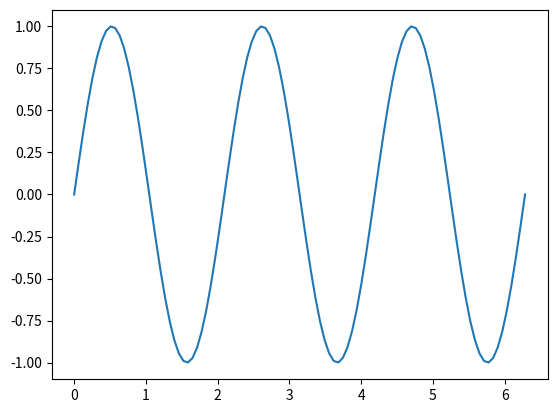

Python code for this plot:
#%%matplotlib ipympl
import matplotlib.pyplot as plt
import numpy as np

fig, ax = plt.subplots()


x = np.linspace(0, 2*np.pi, 100)
y = np.sin(3*x)
ax.plot(x, y)
print ("asdf")
# %%
